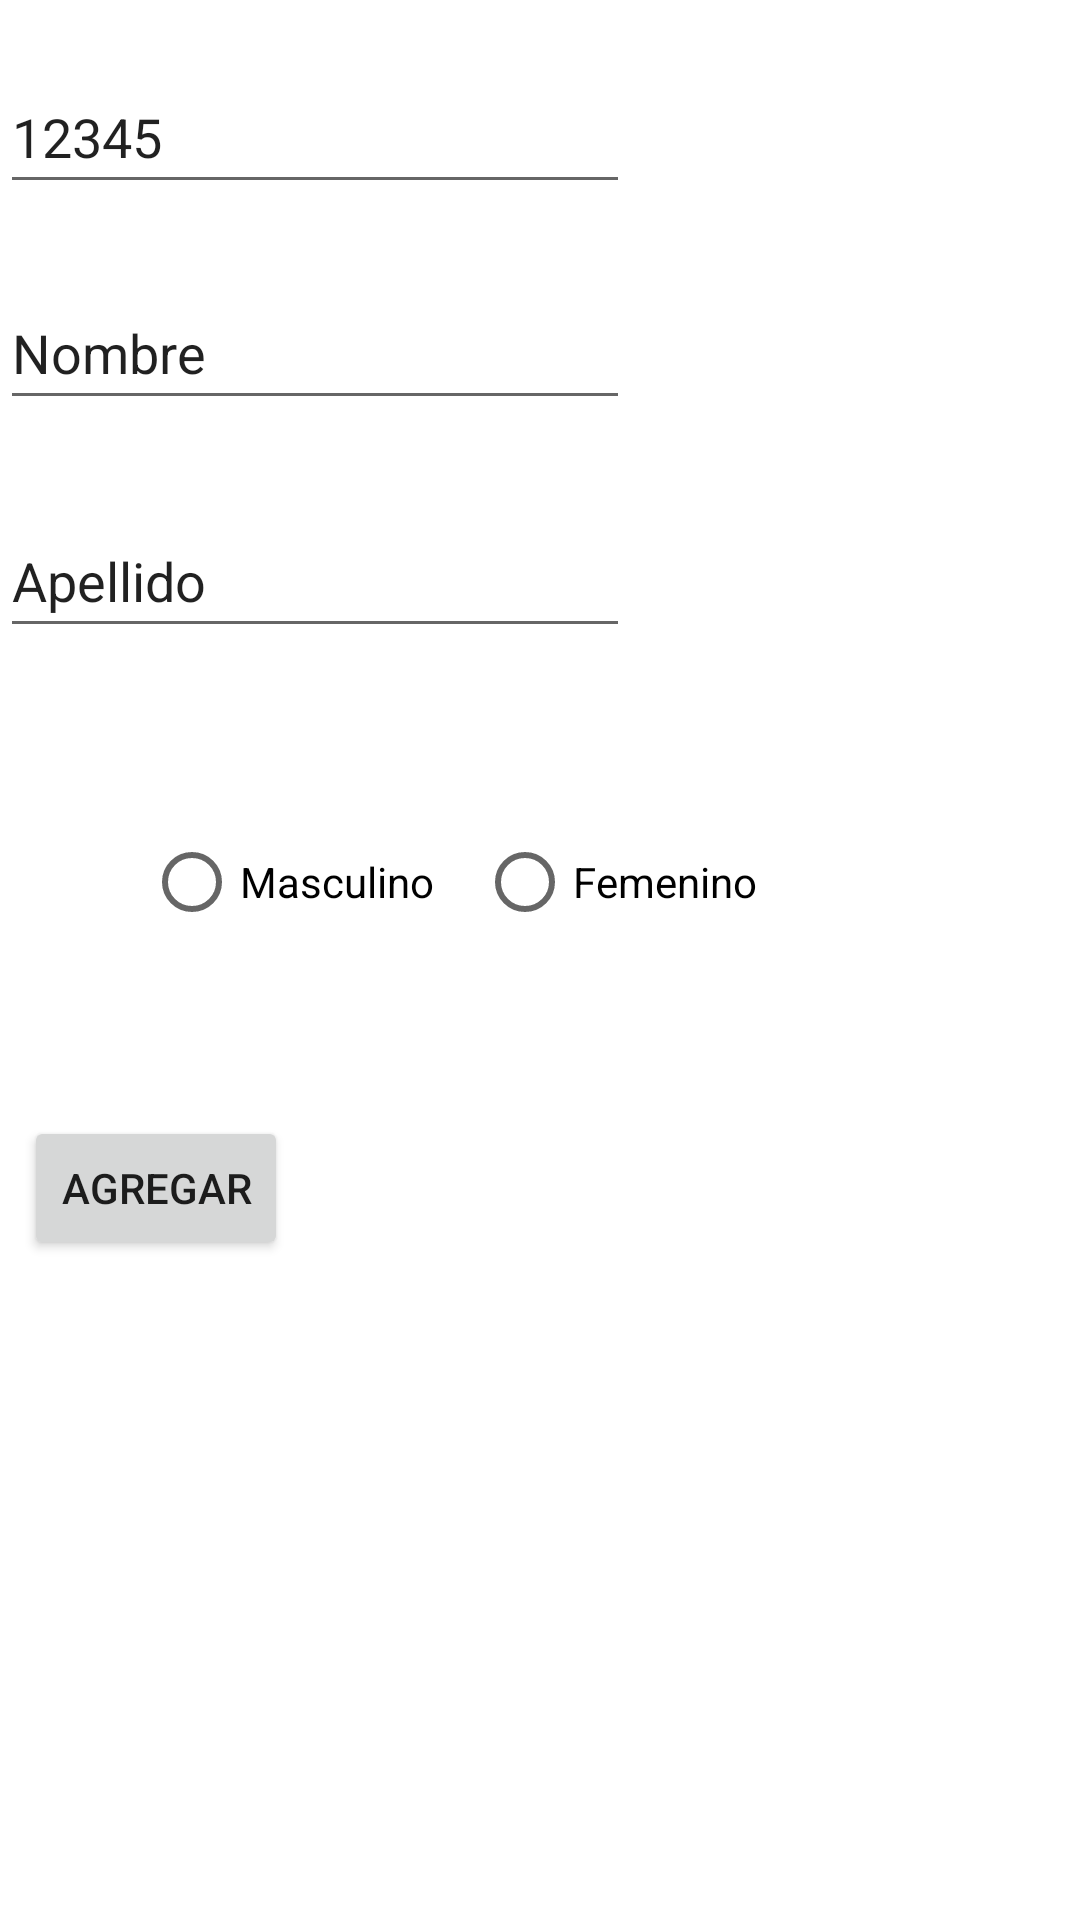

This screen was rendered from an Android layout file. Write that file and the resources it references.
<!-- AndroidManifest.xml: application theme Theme.Certamen2Balboa -->
<!-- res/layout/fragment_anadir_cientifico.xml -->
<?xml version="1.0" encoding="utf-8"?>
<FrameLayout xmlns:android="http://schemas.android.com/apk/res/android"
    xmlns:app="http://schemas.android.com/apk/res-auto"
    xmlns:tools="http://schemas.android.com/tools"
    android:layout_width="match_parent"
    android:layout_height="match_parent"
    tools:context=".anadirCientifico">

    <FrameLayout
        android:layout_width="match_parent"
        android:layout_height="match_parent"
        tools:context=".anadirCientifico">

        


        <EditText
            android:id="@+id/edtACname"
            android:layout_width="wrap_content"
            android:layout_height="wrap_content"
            android:layout_marginTop="92dp"
            android:ems="10"
            android:inputType="textPersonName"
            android:minHeight="48dp"
            android:text="Nombre"
            app:layout_constraintEnd_toEndOf="parent"
            app:layout_constraintHorizontal_bias="0.288"
            app:layout_constraintStart_toStartOf="parent"
            app:layout_constraintTop_toTopOf="parent" />

        <Button
            android:id="@+id/btnAddCientifico"
            android:layout_width="wrap_content"
            android:layout_height="wrap_content"
            android:layout_marginStart="8dp"
            android:layout_marginTop="372dp"
            android:text="Agregar"
            app:layout_constraintStart_toStartOf="@+id/radioGroup"
            app:layout_constraintTop_toTopOf="parent" />

        <EditText
            android:id="@+id/edtAClastname"
            android:layout_width="wrap_content"
            android:layout_height="wrap_content"
            android:layout_marginTop="168dp"
            android:ems="10"
            android:inputType="textPersonName"
            android:minHeight="48dp"
            android:text="Apellido"
            app:layout_constraintEnd_toEndOf="parent"
            app:layout_constraintHorizontal_bias="0.288"
            app:layout_constraintStart_toStartOf="parent"
            app:layout_constraintTop_toTopOf="parent" />

        <EditText
            android:id="@+id/edtACid"
            android:layout_width="wrap_content"
            android:layout_height="wrap_content"
            android:layout_marginTop="20dp"
            android:ems="10"
            android:inputType="number"
            android:minHeight="48dp"
            android:text="12345"
            app:layout_constraintEnd_toEndOf="parent"
            app:layout_constraintHorizontal_bias="0.288"
            app:layout_constraintStart_toStartOf="parent"
            app:layout_constraintTop_toTopOf="parent" />

        <RadioGroup
            android:id="@+id/radioGroup"
            android:layout_width="275dp"
            android:layout_height="57dp"
            android:layout_marginStart="48dp"
            android:layout_marginTop="270dp"
            android:layout_marginBottom="33dp"
            android:orientation="horizontal"
            app:layout_constraintBottom_toTopOf="@+id/btnAddCientifico"
            app:layout_constraintStart_toStartOf="parent"
            app:layout_constraintTop_toTopOf="parent"
            app:layout_constraintVertical_bias="0.0">

            <RadioButton
                android:id="@+id/rbCMale"
                android:layout_width="111dp"
                android:layout_height="wrap_content"
                android:text="Masculino" />

            <RadioButton
                android:id="@+id/rbCfemale"
                android:layout_width="111dp"
                android:layout_height="wrap_content"
                android:layout_weight="1"
                android:text="Femenino" />
        </RadioGroup>
    </FrameLayout>
</FrameLayout>
<!-- resources referenced by this layout -->
<resources>
  <style name="Theme.Certamen2Balboa" parent="Theme.MaterialComponents.DayNight.DarkActionBar">
          
          <item name="colorPrimary">@color/purple_500</item>
          <item name="colorPrimaryVariant">@color/purple_700</item>
          <item name="colorOnPrimary">@color/white</item>
          
          <item name="colorSecondary">@color/teal_200</item>
          <item name="colorSecondaryVariant">@color/teal_700</item>
          <item name="colorOnSecondary">@color/black</item>
          
          <item name="android:statusBarColor" tools:targetApi="l">?attr/colorPrimaryVariant</item>
          
      </style>
  <!-- not gathered from this repository: default colours our renderer supplied (Android Studio template values) -->
  <color name="purple_500">#FF6200EE</color>
  <color name="purple_700">#FF3700B3</color>
  <color name="teal_200">#FF03DAC5</color>
  <color name="teal_700">#FF018786</color>
  <color name="black">#FF000000</color>
  <color name="white">#FFFFFFFF</color>
</resources>
